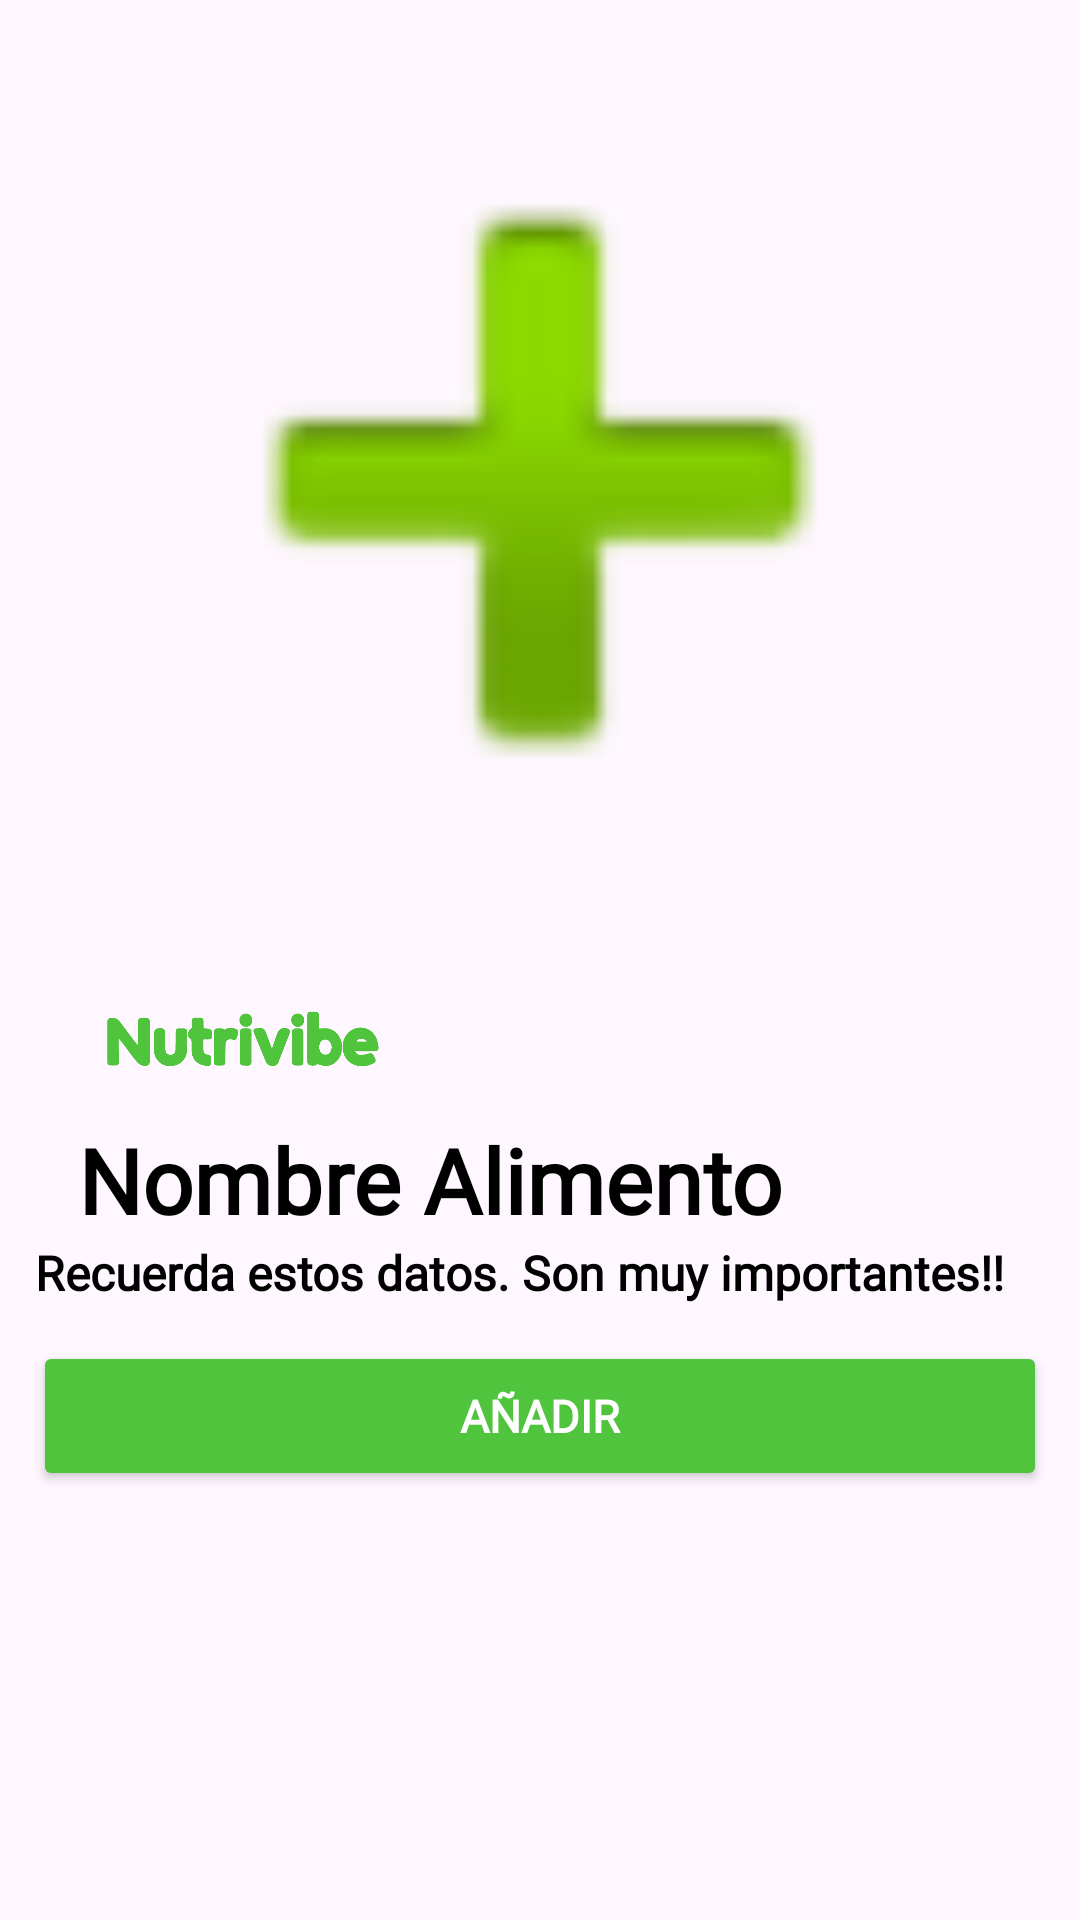

Layout XML and referenced resources for this Android screen:
<!-- AndroidManifest.xml: application theme Theme.Proyecto -->
<!-- res/layout/activity_informacion_alimento.xml -->
<?xml version="1.0" encoding="utf-8"?>
<androidx.constraintlayout.widget.ConstraintLayout xmlns:android="http://schemas.android.com/apk/res/android"
    xmlns:app="http://schemas.android.com/apk/res-auto"
    xmlns:tools="http://schemas.android.com/tools"
    android:id="@+id/main"
    android:layout_width="match_parent"
    android:layout_height="match_parent"
    tools:context=".InformacionAlimento">

    <ImageView
        android:id="@+id/imageView5"
        android:layout_width="match_parent"
        android:layout_height="321dp"
        app:layout_constraintEnd_toEndOf="parent"
        app:layout_constraintStart_toStartOf="parent"
        app:layout_constraintTop_toTopOf="parent"
        app:srcCompat="@android:drawable/ic_input_add" />

    <ImageView
        android:id="@+id/imageView15"
        android:layout_width="162dp"
        android:layout_height="48dp"
        app:layout_constraintEnd_toEndOf="parent"
        app:layout_constraintHorizontal_bias="0.0"
        app:layout_constraintStart_toStartOf="parent"
        app:layout_constraintTop_toBottomOf="@+id/imageView5"
        app:srcCompat="@drawable/nutrivibeverde" />

    <TextView
        android:id="@+id/nombreAlimento"
        android:layout_width="wrap_content"
        android:layout_height="wrap_content"
        android:layout_marginTop="4dp"
        android:fontFamily="@font/satoshi"
        android:text="Nombre Alimento"
        android:textColor="@color/black"
        android:textSize="30dp"
        android:textStyle="bold"
        app:layout_constraintEnd_toEndOf="parent"
        app:layout_constraintHorizontal_bias="0.209"
        app:layout_constraintStart_toStartOf="parent"
        app:layout_constraintTop_toBottomOf="@+id/imageView15" />

    <TextView
        android:id="@+id/descripcionAlimento"
        android:layout_width="337dp"
        android:layout_height="wrap_content"
        android:fontFamily="@font/thinregular"
        android:text="Recuerda estos datos. Son muy importantes!!"
        android:textColor="@color/black"
        android:textSize="16dp"
        android:textStyle="bold"
        app:layout_constraintEnd_toEndOf="parent"
        app:layout_constraintStart_toStartOf="parent"
        app:layout_constraintTop_toBottomOf="@+id/nombreAlimento" />

    <Button
        android:id="@+id/piap1"
        android:layout_width="338dp"
        android:layout_height="50dp"
        android:layout_marginTop="12dp"
        android:backgroundTint="@color/verde"
        android:fontFamily="@font/satoshi"
        android:padding="3dp"
        android:text="Añadir"
        android:textColor="@color/white"
        android:textSize="15dp"
        android:textStyle="bold"
        app:layout_constraintEnd_toEndOf="parent"
        app:layout_constraintHorizontal_bias="0.493"
        app:layout_constraintStart_toStartOf="parent"
        app:layout_constraintTop_toBottomOf="@+id/descripcionAlimento" />

</androidx.constraintlayout.widget.ConstraintLayout>
<!-- resources referenced by this layout -->
<resources>
  <color name="black">#FF000000</color>
  <color name="verde">#51C43D</color>
  <color name="white">#FFFFFFFF</color>
  <!-- drawable nutrivibeverde: png bitmap (drawable, 7072 bytes) -->
  <style name="Theme.Proyecto" parent="Base.Theme.Proyecto" />
  <style name="Base.Theme.Proyecto" parent="Theme.Material3.DayNight.NoActionBar">
          
          <item name="colorPrimary">@color/verde</item> --&gt;
      </style>
</resources>
